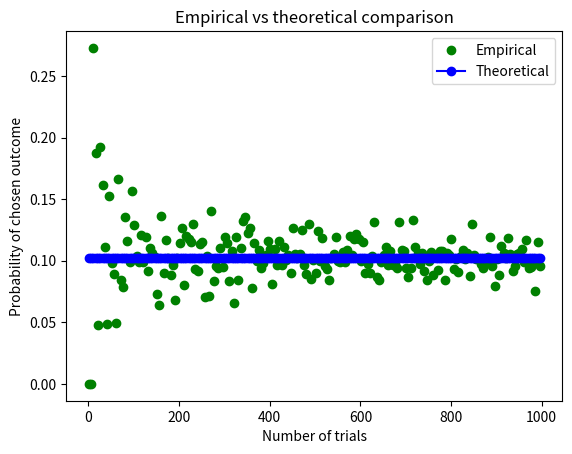

Recreate this plot in Python.
import random
import math
import matplotlib.pyplot as plt
from collections import Counter


def room_assignment_empirical(number_of_rooms: int, number_of_people: int, assignment: list[int], num_trials: int) -> float:
    if len(assignment) != number_of_rooms or sum(assignment) != number_of_people:
        raise ValueError("Invalid input")
    successful_trials_count = 0
    for trial in range(num_trials):
        room_occupancy = []
        people_occupancy = random.choices(population=range(1, number_of_rooms+1), k=number_of_people)
        for room in range(1, number_of_rooms+1):
            people_in_room = people_occupancy.count(room)
            room_occupancy.append(people_in_room)
        if sorted(room_occupancy) == sorted(assignment):
            successful_trials_count += 1
    return successful_trials_count/num_trials

def room_assignment_theoretical(number_of_rooms: int, number_of_people: int, assignment: list[int]) -> float:
    if len(assignment) != number_of_rooms or sum(assignment) != number_of_people:
        raise ValueError("Invalid input")
    favorable_outcomes = 1 
    remaining_people = number_of_people
    remaining_assignment = assignment.copy()
    total_outcomes = number_of_rooms**number_of_people
    while True: #Assign all people with one fixed order
        favorable_outcomes *= math.comb(remaining_people, remaining_assignment[0])
        remaining_people -= remaining_assignment[0]
        remaining_assignment.pop(0)
        if remaining_assignment == []:
            break
    room_count_by_occupancy = dict(Counter(assignment))
    remaining_rooms = number_of_rooms
    for room_count in room_count_by_occupancy.values():
        favorable_outcomes *= math.comb(remaining_rooms, room_count)
        remaining_rooms -= room_count
    return favorable_outcomes/total_outcomes

def plot_theoretical_empirical(number_of_rooms: int, number_of_people: int, assignment: list[int], num_trials: int) -> None:
    theoretical_result = room_assignment_theoretical(number_of_rooms, number_of_people, assignment)
    x = list(range(1,num_trials+1,5))
    y_t = [theoretical_result]*len(x)
    y_e = []
    for trial in range(1, num_trials+1,5):
        empirical_result = room_assignment_empirical(number_of_rooms, number_of_people, assignment, trial)
        y_e.append(empirical_result)
    plt.plot(x, y_e, label="Empirical", color="green", marker="o", linestyle="None")
    plt.plot(x, y_t, label="Theoretical", color="blue", marker="o", linestyle="-")
    plt.xlabel("Number of trials")
    plt.ylabel("Probability of chosen outcome")
    plt.title("Empirical vs theoretical comparison")
    plt.legend()
    plt.show()


if __name__ == "__main__":
    print(room_assignment_empirical(4,8,[3,3,1,1],10000))
    print(room_assignment_theoretical(4,8,[3,3,1,1]))
    plot_theoretical_empirical(4,8,[3,3,1,1],1000)
